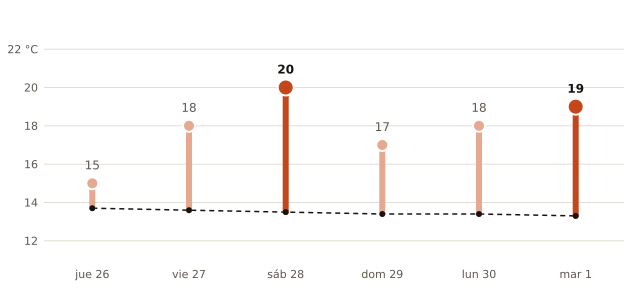

The file beside this chart, header and first rows:
fecha, máxima_prevista_C, máxima_normal_1991_2020_C
2026-11-26, 15, 13.7
2026-11-27, 18, 13.6
2026-11-28, 20, 13.5
2026-11-29, 17, 13.4
2026-11-30, 18, 13.4
2026-12-01, 19, 13.3
